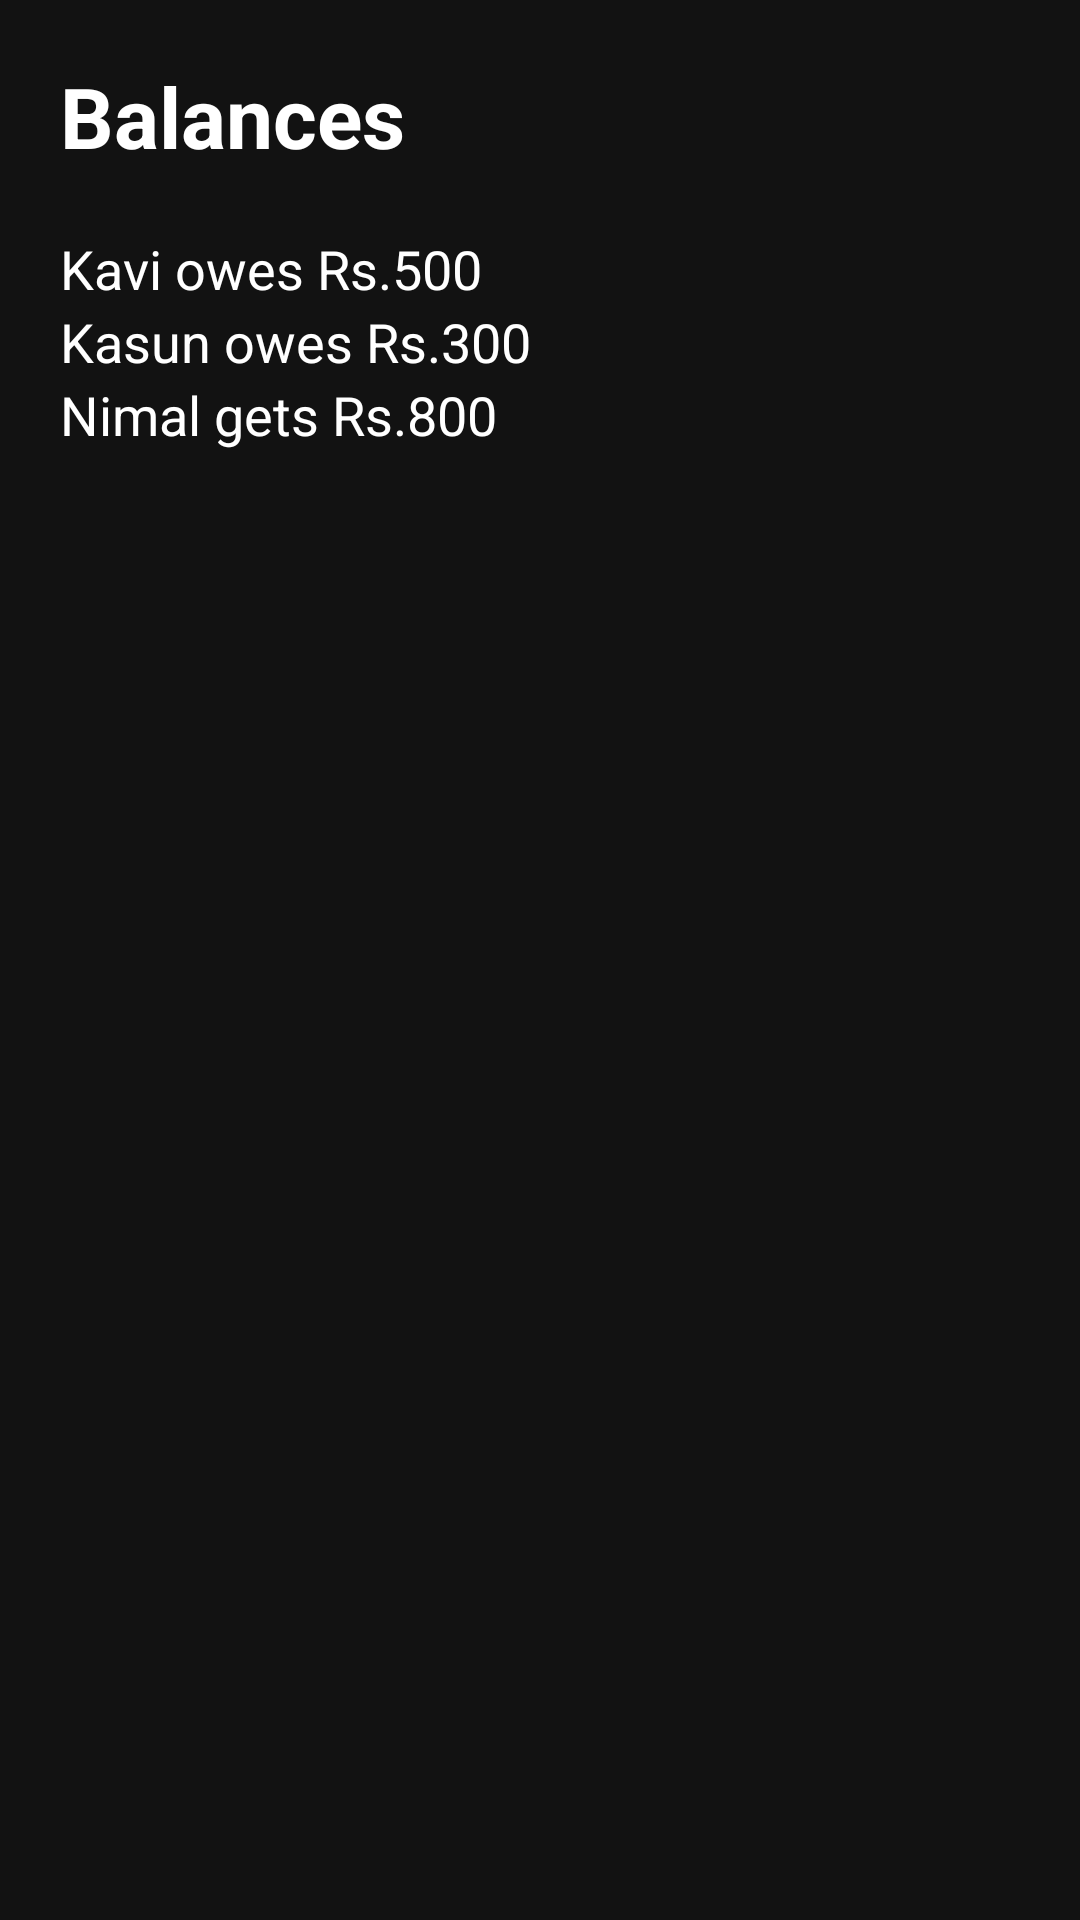

Layout XML and referenced resources for this Android screen:
<!-- AndroidManifest.xml: application theme Theme.MoneyMate -->
<!-- res/layout/activity_balance_activitys.xml -->
<?xml version="1.0" encoding="utf-8"?>
<LinearLayout xmlns:android="http://schemas.android.com/apk/res/android"
    android:layout_width="match_parent"
    android:layout_height="match_parent"
    android:orientation="vertical"
    android:background="#121212"
    android:padding="20dp">

    <TextView
        android:layout_width="wrap_content"
        android:layout_height="wrap_content"
        android:text="Balances"
        android:textSize="28sp"
        android:textStyle="bold"
        android:textColor="#FFFFFF"/>

    <TextView
        android:layout_width="match_parent"
        android:layout_height="wrap_content"
        android:text="Kavi owes Rs.500"
        android:textColor="#FFFFFF"
        android:textSize="18sp"
        android:layout_marginTop="20dp"/>

    <TextView
        android:layout_width="match_parent"
        android:layout_height="wrap_content"
        android:text="Kasun owes Rs.300"
        android:textColor="#FFFFFF"
        android:textSize="18sp"/>

    <TextView
        android:layout_width="match_parent"
        android:layout_height="wrap_content"
        android:text="Nimal gets Rs.800"
        android:textColor="#FFFFFF"
        android:textSize="18sp"/>

</LinearLayout>
<!-- resources referenced by this layout -->
<resources>
  <style name="Theme.MoneyMate" parent="Theme.MaterialComponents.DayNight.DarkActionBar">
  
          <item name="colorPrimary">@color/primaryGreen</item>
          <item name="colorPrimaryVariant">@color/primaryGreenDark</item>
          <item name="colorOnPrimary">@color/white</item>
  
          <item name="colorSecondary">@color/primaryGreen</item>
          <item name="colorSecondaryVariant">@color/primaryGreenDark</item>
          <item name="colorOnSecondary">@color/white</item>
  
          <item name="android:statusBarColor">@color/primaryGreenDark</item>
  
      </style>
  <color name="white">#FFFFFFFF</color>
</resources>
